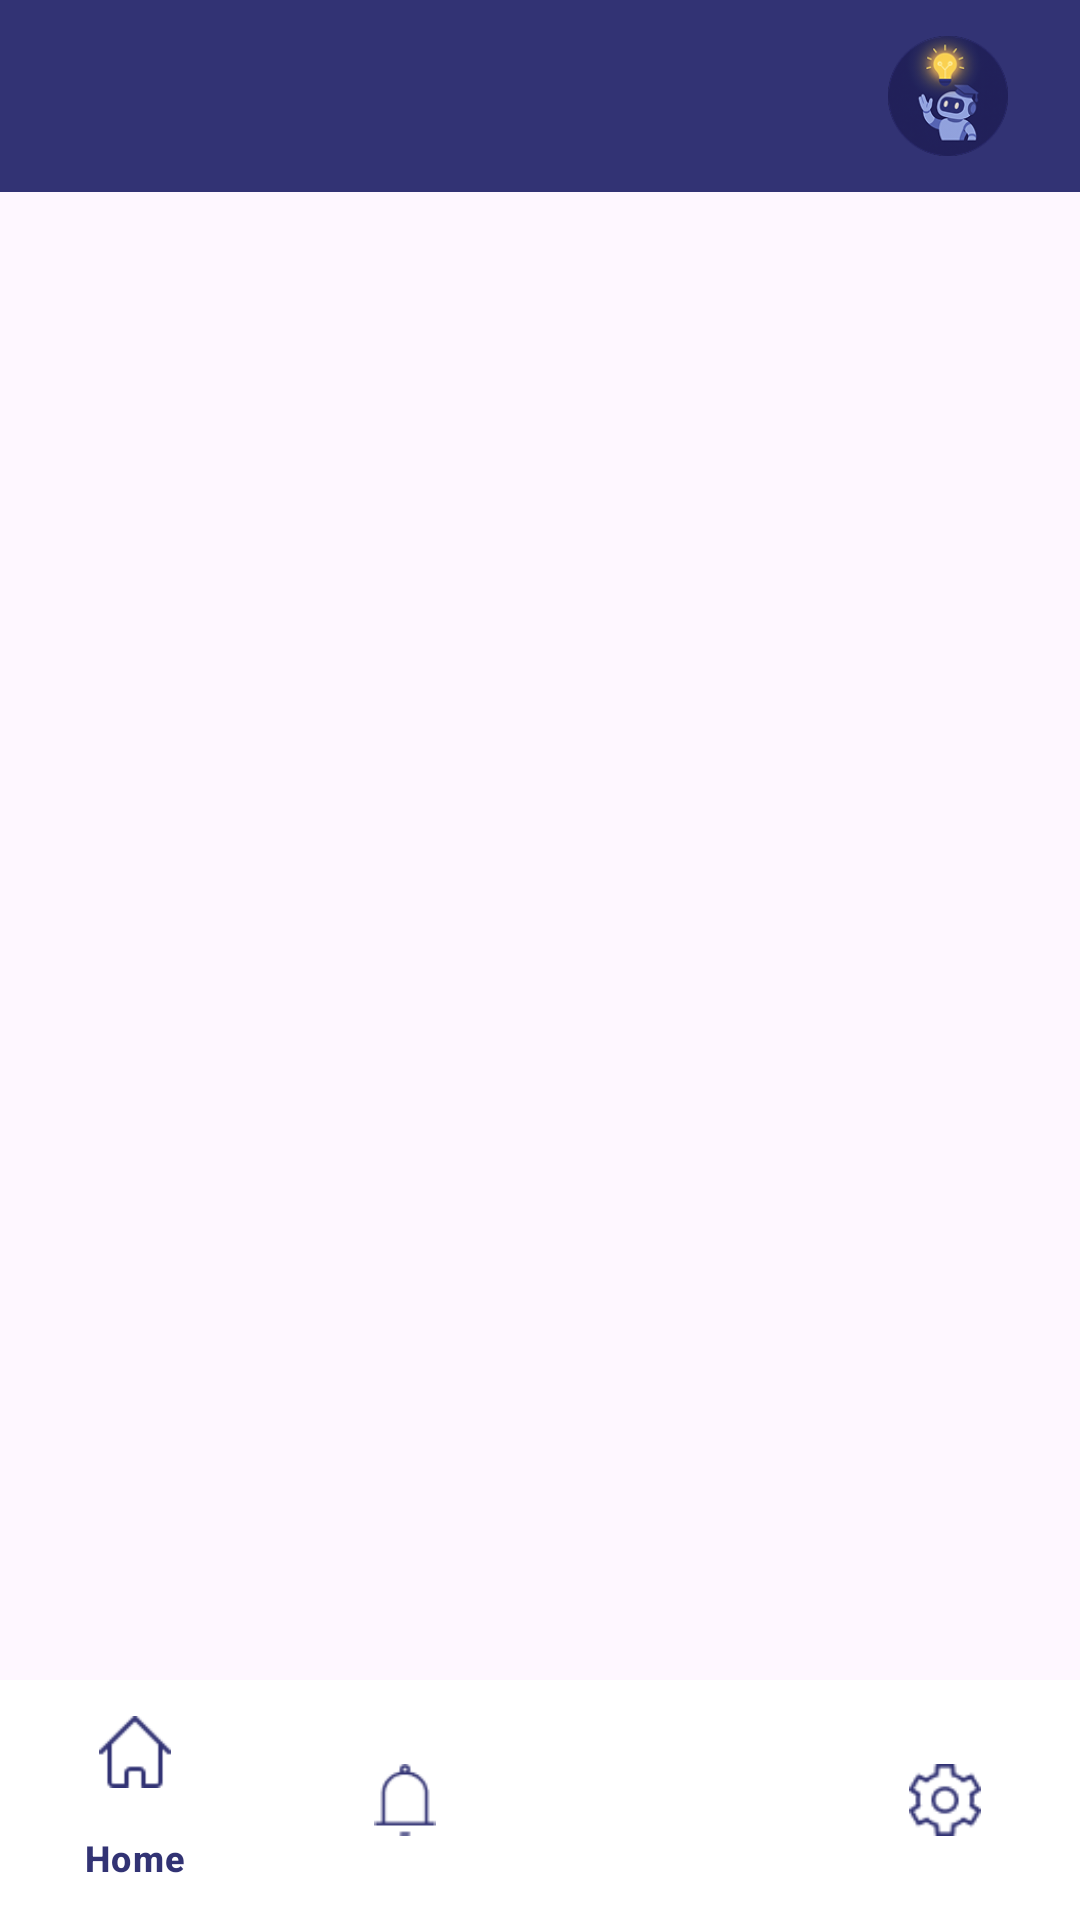

Reconstruct the res/layout file that produces this screen, plus the resources it refers to.
<!-- AndroidManifest.xml: application theme Theme.AIPowered_Study_Assistant_App -->
<!-- res/layout/activity_main.xml -->
<RelativeLayout xmlns:android="http://schemas.android.com/apk/res/android"
    xmlns:app="http://schemas.android.com/apk/res-auto"
    xmlns:tools="http://schemas.android.com/tools"
    android:layout_width="match_parent"
    android:layout_height="match_parent"
    android:fitsSystemWindows="true"
    tools:context=".MainActivity">


    <include
        android:id="@+id/toolbar"
        layout="@layout/toolbar_layout" />

        
    <androidx.fragment.app.FragmentContainerView
        android:id="@+id/container"
        android:layout_width="match_parent"
        android:layout_height="match_parent"
        android:layout_below="@id/toolbar"
        android:layout_above="@id/bottom_navigation" />

    
    <com.google.android.material.bottomnavigation.BottomNavigationView
        android:id="@+id/bottom_navigation"
        android:layout_width="match_parent"
        android:layout_height="wrap_content"
        android:layout_alignParentBottom="true"
        style="@style/BottomNavigationView"
        app:menu="@menu/bottom_nav_bar" />

</RelativeLayout>
<!-- res/layout/toolbar_layout.xml (included above) -->
<?xml version="1.0" encoding="utf-8"?>
<androidx.appcompat.widget.Toolbar xmlns:android="http://schemas.android.com/apk/res/android"
    xmlns:app="http://schemas.android.com/apk/res-auto"
    android:id="@+id/toolbar"
    android:layout_width="match_parent"
    android:layout_height="?attr/actionBarSize"
    android:background="@color/primary"
    android:elevation="4dp"
    app:contentInsetStartWithNavigation="0dp"
    app:contentInsetStart="0dp">

    <TextView
        android:id="@+id/toolbar_title"
        android:layout_width="wrap_content"
        android:layout_height="wrap_content"
        android:layout_gravity="start|center_vertical"
        android:textColor="@color/black"
        android:textSize="20sp"
        android:textStyle="bold"
        android:layout_marginStart="16dp" />

    <FrameLayout
        android:id="@+id/home_button_container"
        android:layout_width="56dp"
        android:layout_height="56dp"
        android:layout_gravity="end|center_vertical"
        android:layout_marginEnd="16dp"
        android:clickable="true"
        android:focusable="true"
        android:background="?attr/selectableItemBackgroundBorderless">

        <ImageView
            android:id="@+id/home_button"
            android:layout_width="match_parent"
            android:layout_height="match_parent"
            android:padding="8dp"
            android:src="@drawable/logo_circle"
            android:contentDescription="Home" />

    </FrameLayout>
</androidx.appcompat.widget.Toolbar>
<!-- resources referenced by this layout -->
<resources>
  <color name="black">#FF000000</color>
  <color name="primary">#323374</color>
  <!-- drawable logo_circle: png bitmap (drawable, 18668 bytes) -->
  <style name="BottomNavigationView">
          <item name="android:background">@color/white</item>
          <item name="itemIconTint">@color/primary</item>
          <item name="itemTextColor">@color/primary</item>
          <item name="itemRippleColor">@android:color/transparent</item>
          <item name="itemActiveIndicatorStyle">@null</item>
  
      </style>
  <style name="Theme.AIPowered_Study_Assistant_App" parent="Base.Theme.AIPowered_Study_Assistant_App" />
  <color name="white">#FFFFFFFF</color>
  <style name="Base.Theme.AIPowered_Study_Assistant_App" parent="Theme.Material3.DayNight.NoActionBar">
          
          
      </style>
</resources>
